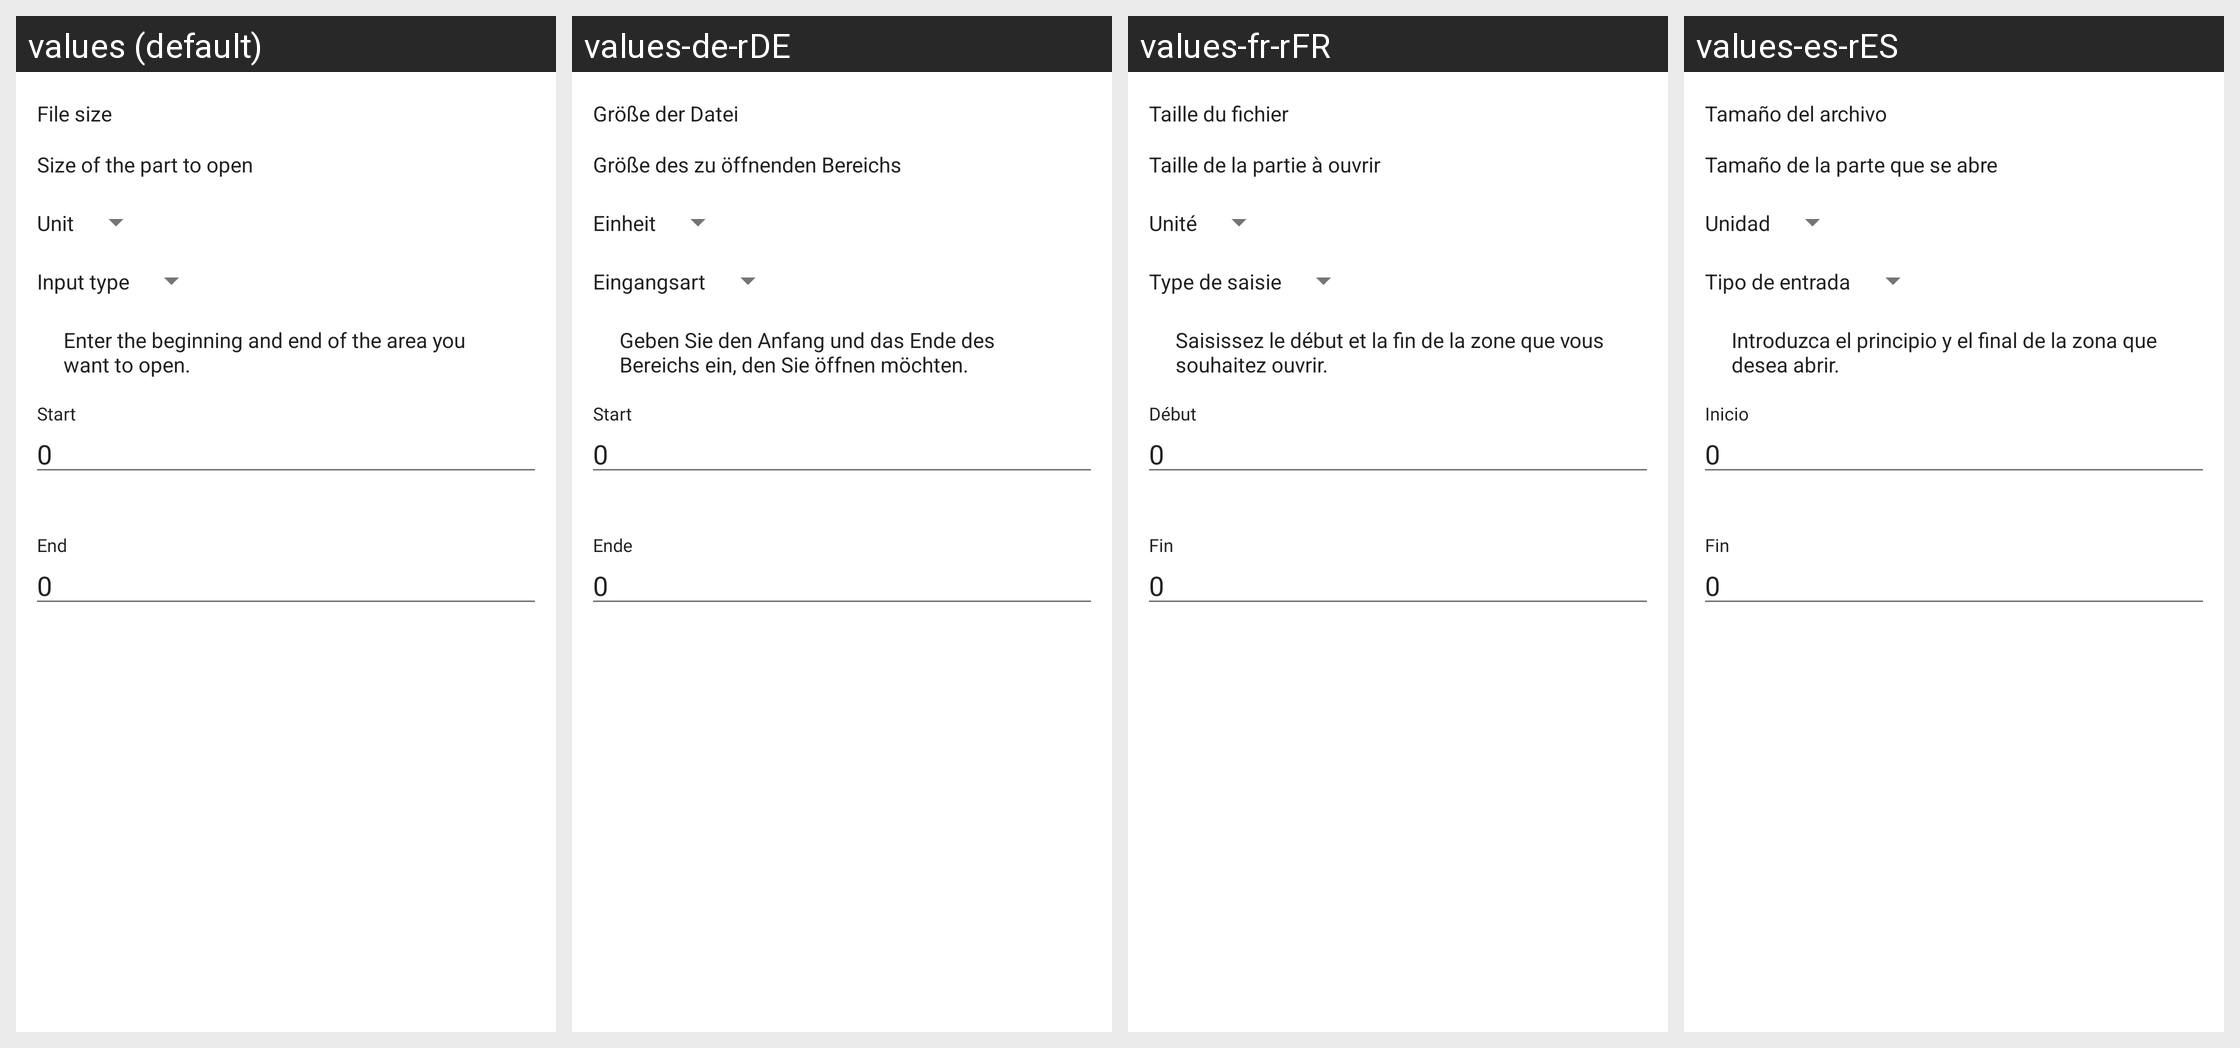

The Android screen above is rendered under several locales of the same app. Produce the string resources it draws, with the default and per-locale values.
Android screen res/layout/activity_partial_open.xml rendered under 4 locales, left to right: values (default), values-de-rDE, values-fr-rFR, values-es-rES. Device: Nexus 5 (rendered at 1080×1920; each locale shown at half size, 540×960, under a caption strip naming it); theme AppTheme.
Other locales in the repository, not shown: values-ar, values-bg, values-cs, values-el, values-fa, values-hi, values-hu, values-hu-rHU, values-in, values-it, values-it-rIT, values-iw, values-ja, values-ja-rJP, values-nb-rNO, values-nl, values-nl-rNL, values-ota, values-pl, values-pt, values-pt-rBR, values-pt-rPT, values-ru-rRU, values-ta, values-ta-rIN, values-tr, values-tr-rTR, values-vi, values-vi-rVN, values-zh-rCN, values-zh-rTW.
Strings drawn on this screen, with the default value and each locale's value (text and hints the layout hard-codes, and strings that could not be matched under every locale, appear in the picture but are not listed):

file_size
  values: File size
  values-de-rDE: Größe der Datei
  values-fr-rFR: Taille du fichier
  values-es-rES: Tamaño del archivo

size_opening_part
  values: Size of the part to open
  values-de-rDE: Größe des zu öffnenden Bereichs
  values-fr-rFR: Taille de la partie à ouvrir
  values-es-rES: Tamaño de la parte que se abre

unit
  values: Unit
  values-de-rDE: Einheit
  values-fr-rFR: Unité
  values-es-rES: Unidad

input_type
  values: Input type
  values-de-rDE: Eingangsart
  values-fr-rFR: Type de saisie
  values-es-rES: Tipo de entrada

partial_file_opening_description
  values: Enter the beginning and end of the area you want to open.
  values-de-rDE: Geben Sie den Anfang und das Ende des Bereichs ein, den Sie öffnen möchten.
  values-fr-rFR: Saisissez le début et la fin de la zone que vous souhaitez ouvrir.
  values-es-rES: Introduzca el principio y el final de la zona que desea abrir.

start_offset
  values: Start
  values-de-rDE: Start
  values-fr-rFR: Début
  values-es-rES: Inicio

zero
  values: 0
  values-de-rDE: 0  [not translated; the default value is used]
  values-fr-rFR: 0  [not translated; the default value is used]
  values-es-rES: 0  [not translated; the default value is used]

end_offset
  values: End
  values-de-rDE: Ende
  values-fr-rFR: Fin
  values-es-rES: Fin
